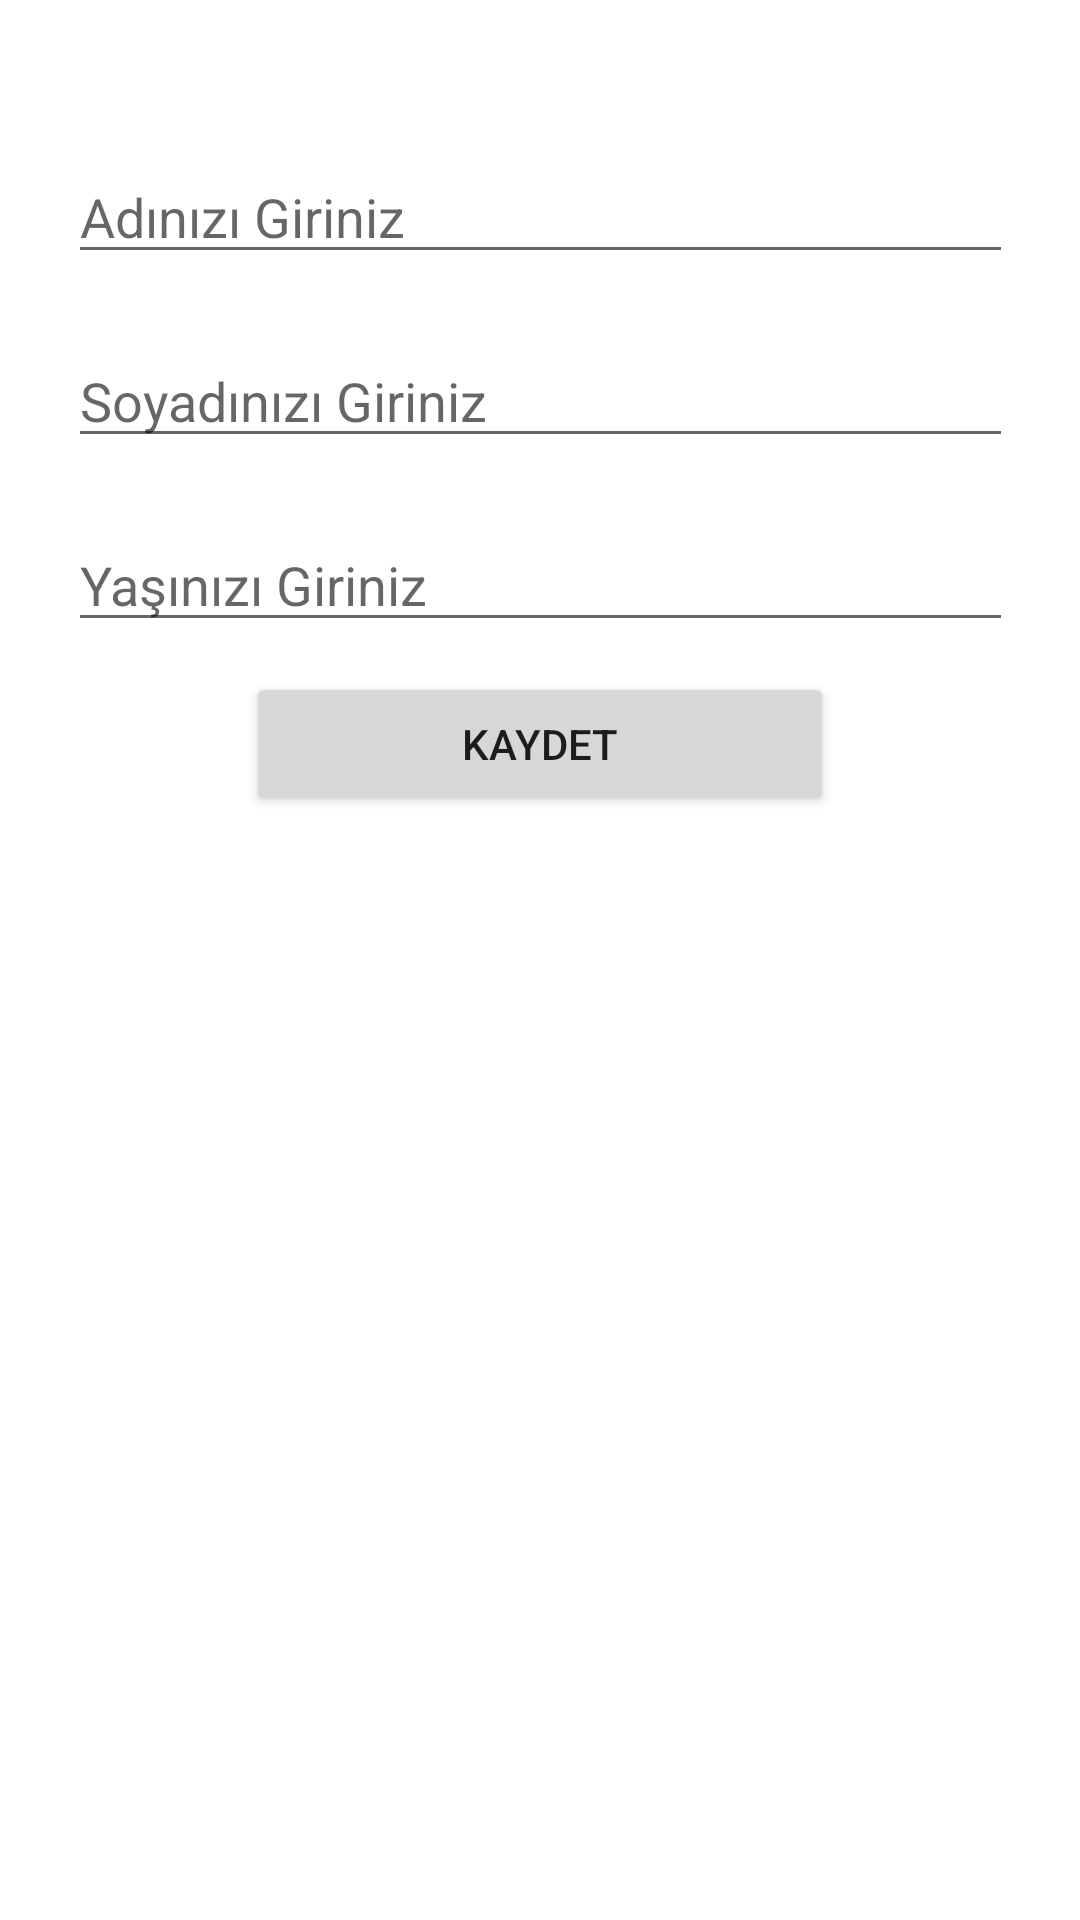

This screen was rendered from an Android layout file. Write that file and the resources it references.
<!-- AndroidManifest.xml: application theme Theme.TestAppOne -->
<!-- res/layout/activity_create_user.xml -->
<?xml version="1.0" encoding="utf-8"?>
<layout>

    <androidx.constraintlayout.widget.ConstraintLayout
        xmlns:android="http://schemas.android.com/apk/res/android"
        xmlns:app="http://schemas.android.com/apk/res-auto"
        xmlns:tools="http://schemas.android.com/tools"
        android:layout_width="match_parent"
        android:layout_height="match_parent"
        tools:context=".Activity.CreateUserActivity">

        <EditText
            android:id="@+id/create_Name"
            android:layout_width="wrap_content"
            android:layout_height="wrap_content"
            android:layout_marginTop="50dp"
            android:ems="15"
            android:hint="Adınızı Giriniz"
            app:layout_constraintEnd_toEndOf="parent"
            app:layout_constraintStart_toStartOf="parent"
            app:layout_constraintTop_toTopOf="parent" />

        <EditText
            android:id="@+id/create_Surname"
            android:layout_width="wrap_content"
            android:layout_height="wrap_content"
            android:layout_marginTop="20dp"
            android:ems="15"
            android:hint="Soyadınızı Giriniz"
            app:layout_constraintEnd_toEndOf="parent"
            app:layout_constraintStart_toStartOf="parent"
            app:layout_constraintTop_toBottomOf="@+id/create_Name" />

        <EditText
            android:id="@+id/create_Age"
            android:layout_width="wrap_content"
            android:layout_height="wrap_content"
            android:layout_marginTop="20dp"
            android:ems="15"
            android:hint="Yaşınızı Giriniz"
            android:inputType="number"
            app:layout_constraintEnd_toEndOf="parent"
            app:layout_constraintStart_toStartOf="parent"
            app:layout_constraintTop_toBottomOf="@+id/create_Surname" />

        <Button
            android:id="@+id/create_btnSave"
            android:layout_width="wrap_content"
            android:layout_height="wrap_content"
            android:layout_marginTop="10dp"
            android:ems="12"
            android:text="KAYDET"
            app:layout_constraintEnd_toEndOf="parent"
            app:layout_constraintStart_toStartOf="parent"
            app:layout_constraintTop_toBottomOf="@+id/create_Age" />


    </androidx.constraintlayout.widget.ConstraintLayout>
</layout>
<!-- resources referenced by this layout -->
<resources>
  <style name="Theme.TestAppOne" parent="Theme.MaterialComponents.DayNight.NoActionBar">
          
          <item name="colorPrimary">@color/purple_500</item>
          <item name="colorPrimaryVariant">@color/purple_700</item>
          <item name="colorOnPrimary">@color/white</item>
          
          <item name="colorSecondary">@color/teal_200</item>
          <item name="colorSecondaryVariant">@color/teal_700</item>
          <item name="colorOnSecondary">@color/black</item>
          
          <item name="android:statusBarColor" tools:targetApi="l">?attr/colorPrimaryVariant</item>
          
      </style>
  <!-- not gathered from this repository: default colours our renderer supplied (Android Studio template values) -->
  <color name="purple_500">#FF6200EE</color>
  <color name="purple_700">#FF3700B3</color>
  <color name="teal_200">#FF03DAC5</color>
  <color name="teal_700">#FF018786</color>
  <color name="black">#FF000000</color>
  <color name="white">#FFFFFFFF</color>
</resources>
